Run: headless pygame with SDL's dummy video driver; simulated clock (each Clock.tick advances the game by its frame time, no real sleeping); random seed 0; keys injected as events and as key.get_pressed() state; no mouse input.
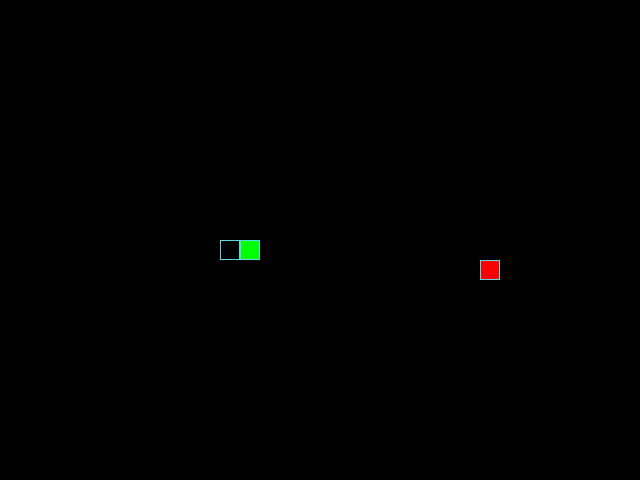
Frame 1 of 4 · flips 1–60 · no input
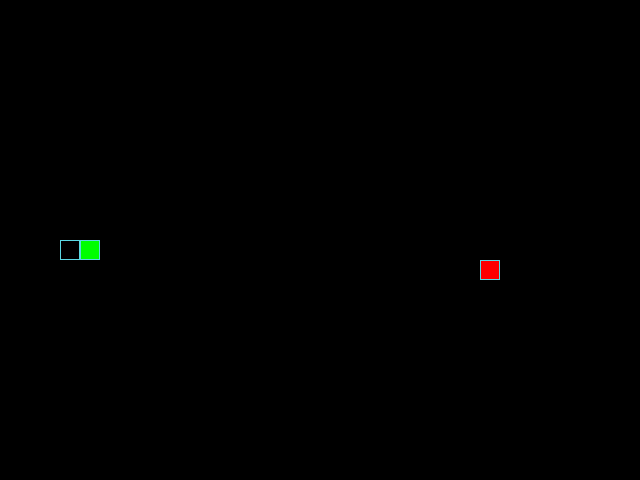
Frame 2 of 4 · flips 61–180 · tapped SPACE, RETURN · held RIGHT (→), D
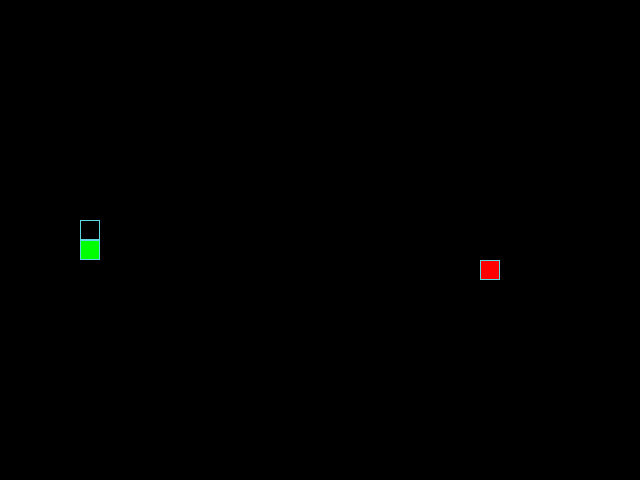
Frame 3 of 4 · flips 181–300 · held DOWN (↓), S
Frame 4 of 4 · flips 301–420 · held LEFT (←), A, UP (↑), W · screen unchanged from frame 3, image omitted

The pygame program that drew these frames:

from random import randint


import pygame

# Константы для размеров поля и сетки:
SCREEN_WIDTH, SCREEN_HEIGHT = 640, 480
GRID_SIZE = 20
GRID_WIDTH = SCREEN_WIDTH // GRID_SIZE
GRID_HEIGHT = SCREEN_HEIGHT // GRID_SIZE

# Направления движения:
UP = (0, -1)
DOWN = (0, 1)
LEFT = (-1, 0)
RIGHT = (1, 0)

# Цвет фона - черный:
BOARD_BACKGROUND_COLOR = (0, 0, 0)

# Цвет границы ячейки
BORDER_COLOR = (93, 216, 228)

# Цвет яблока
APPLE_COLOR = (255, 0, 0)

# Цвет змейки
SNAKE_COLOR = (0, 255, 0)

# Скорость движения змейки:
SPEED = 20

# Настройка игрового окна:
screen = pygame.display.set_mode((SCREEN_WIDTH, SCREEN_HEIGHT), 0, 32)

# Заголовок окна игрового поля:
pygame.display.set_caption('Змейка')

# Настройка времени:
clock = pygame.time.Clock()


# Тут опишите все классы игры.
class GameObject:
    """Базовый класс для всех игровых объектов."""

    def __init__(self):
        # По умолчанию ставим объект в центр экрана
        self.position = (SCREEN_WIDTH // 2, SCREEN_HEIGHT // 2)
        self.body_color = None  # Цвет зададим в наследниках

    def draw(self, surface):
        """Заглушка для отрисовки. Переопределяется в дочерних классах."""
        pass


class Apple(GameObject):
    """Класс яблока."""

    def __init__(self):
        super().__init__()
        self.body_color = APPLE_COLOR
        self.randomize_position()

    def randomize_position(self):
        """Генерирует случайную позицию на сетке."""
        # randint дает номер клетки от 0 до (кол-во клеток - 1)
        rand_x = randint(0, GRID_WIDTH - 1)
        rand_y = randint(0, GRID_HEIGHT - 1)

        # Переводим номер клетки в пиксели
        self.position = (rand_x * GRID_SIZE, rand_y * GRID_SIZE)

    def draw(self, surface):
        """Отрисовывает яблоко как красный квадрат."""
        rect = (*self.position, GRID_SIZE, GRID_SIZE)
        pygame.draw.rect(surface, self.body_color, rect)
        # Рисуем рамку (как в подсказке внизу прекода)
        pygame.draw.rect(surface, BORDER_COLOR, rect, 1)


class Snake(GameObject):
    """Класс змейки."""

    def draw(self, surface):
        """Отрисовывает змейку и стирает старый след."""
        # 1. Стираем (последний сегмент, который мы потеряли при движении)
        if self.last is not None:
            last_rect = (*self.last, GRID_SIZE, GRID_SIZE)
            # Рисуем поверх старого сегмента цветом фона (черным)
            pygame.draw.rect(surface, BOARD_BACKGROUND_COLOR, last_rect)
            # Рисуем рамку поверх, чтобы гарантированно затереть старую клетку
            pygame.draw.rect(surface, BORDER_COLOR, last_rect, 1)

        # 2. Рисуем все текущие сегменты змейки
        for position in self.positions:
            rect = (*position, GRID_SIZE, GRID_SIZE)
            pygame.draw.rect(surface, self.body_color, rect)
            pygame.draw.rect(surface, BORDER_COLOR, rect, 1)

    def update_direction(self):
        """Обновляет направление, если игрок нажал кнопку."""
        if self.next_direction:
            # Проверка: нельзя развернуться на 180 градусов.
            # Если текущее направление (1, 0), то противоположное (-1, 0).
            opposite = (self.direction[0] * -1, self.direction[1] * -1)

            # Если новое направление НЕ противоположно текущему — меняем
            if self.next_direction != opposite:
                self.direction = self.next_direction

            # Сбрасываем next_direction, чтобы не применять его снова
            self.next_direction = None

    def reset(self):
        """Сбрасывает змейку в начальное состояние после столкновения."""
        self.length = 1
        self.position = (SCREEN_WIDTH // 2, SCREEN_HEIGHT // 2)
        self.positions = [self.position]
        self.direction = RIGHT
        self.next_direction = None
        self.last = None

    def __init__(self):
        # 1. Запускаем логику родителя (получаем позицию центра)
        super().__init__()

        # 2. Цвет змейки из твоего прекода
        self.body_color = SNAKE_COLOR

        # 3. Начальные параметры
        self.length = 1
        self.positions = [self.position]  # Тело - список координат

        # 4. Направление: начинаем движение вправо
        self.direction = RIGHT
        self.next_direction = None

        # 5. Атрибут для стирания хвоста (чтобы не оставалось шлейфа)
        self.last = None

    def get_head_position(self):
        """Возвращает координаты головы (первый элемент списка)."""
        return self.positions[0]

    def move(self):
        """Логика движения: находим новую голову, добавляем, удаляем хвост."""
        current_head = self.get_head_position()

        # Вычисляем новую позицию головы.
        # self.direction - это кортеж (dx, dy), например (1, 0).
        # Умножаем на GRID_SIZE, чтобы перейти от клеток к пикселям.
        new_head = (
            current_head[0] + self.direction[0] * GRID_SIZE,
            current_head[1] + self.direction[1] * GRID_SIZE
        )

        # Проход сквозь стены (телепортация)
        new_head = (
            new_head[0] % SCREEN_WIDTH,
            new_head[1] % SCREEN_HEIGHT
        )

        # Сохраняем последний сегмент (хвост) в атрибут last.
        # Это нужно, чтобы потом стереть его с экрана цветом фона.
        if self.positions:
            self.last = self.positions[-1]
        else:
            self.last = None

        # Добавляем новую голову в НАЧАЛО списка позиций
        self.positions.insert(0, new_head)

        # Удаляем хвост, если длина змейки не увеличилась
        # Если змейка съела яблоко, length стал больше, и хвост НЕ удаляется
        if len(self.positions) > self.length:
            self.positions.pop()


def handle_keys(snake):
    """Обрабатывает нажатия клавиш и задает next_direction для змейки."""
    for event in pygame.event.get():
        if event.type == pygame.QUIT:
            pygame.quit()
            quit()

        elif event.type == pygame.KEYDOWN:
            if event.key == pygame.K_UP:
                snake.next_direction = UP
            elif event.key == pygame.K_DOWN:
                snake.next_direction = DOWN
            elif event.key == pygame.K_LEFT:
                snake.next_direction = LEFT
            elif event.key == pygame.K_RIGHT:
                snake.next_direction = RIGHT


def main():
    """Основной игровой цикл."""
    # 1. Создаем объекты
    snake = Snake()
    apple = Apple()

    # 2. Запускаем бесконечный цикл игры
    while True:
        # --- Обработка событий ---
        handle_keys(snake)

        # Обновляем направление (проверяем, можно ли повернуть)
        snake.update_direction()

        # --- Логика игры ---
        # Двигаем змейку
        snake.move()

        # Проверка: съела ли змейка яблоко?
        # Сравниваем координаты головы змейки и яблока
        if snake.get_head_position() == apple.position:
            snake.length += 1            # Змейка становится длиннее
            apple.randomize_position()   # Яблоко появляется в новом месте

        # Проверка: врезалась ли змейка в себя?
        # Голова не должна совпадать ни с одним другим сегментом тела
        if snake.get_head_position() in snake.positions[1:]:
            snake.reset()  # Сброс игры (змейка возвращается в центр)
            apple.randomize_position()  # Яблоко перелетает в случайное место

        # --- Отрисовка ---
        # Очищаем экран черным цветом перед новой картинкой
        screen.fill(BOARD_BACKGROUND_COLOR)

        # Рисуем объекты
        apple.draw(screen)
        snake.draw(screen)

        # Обновляем экран (показываем всё, что нарисовали за этот кадр)
        pygame.display.flip()

        # Ограничиваем скорость игры (не чаще SPEED кадров в секунду)
        clock.tick(SPEED)


if __name__ == '__main__':
    main()
